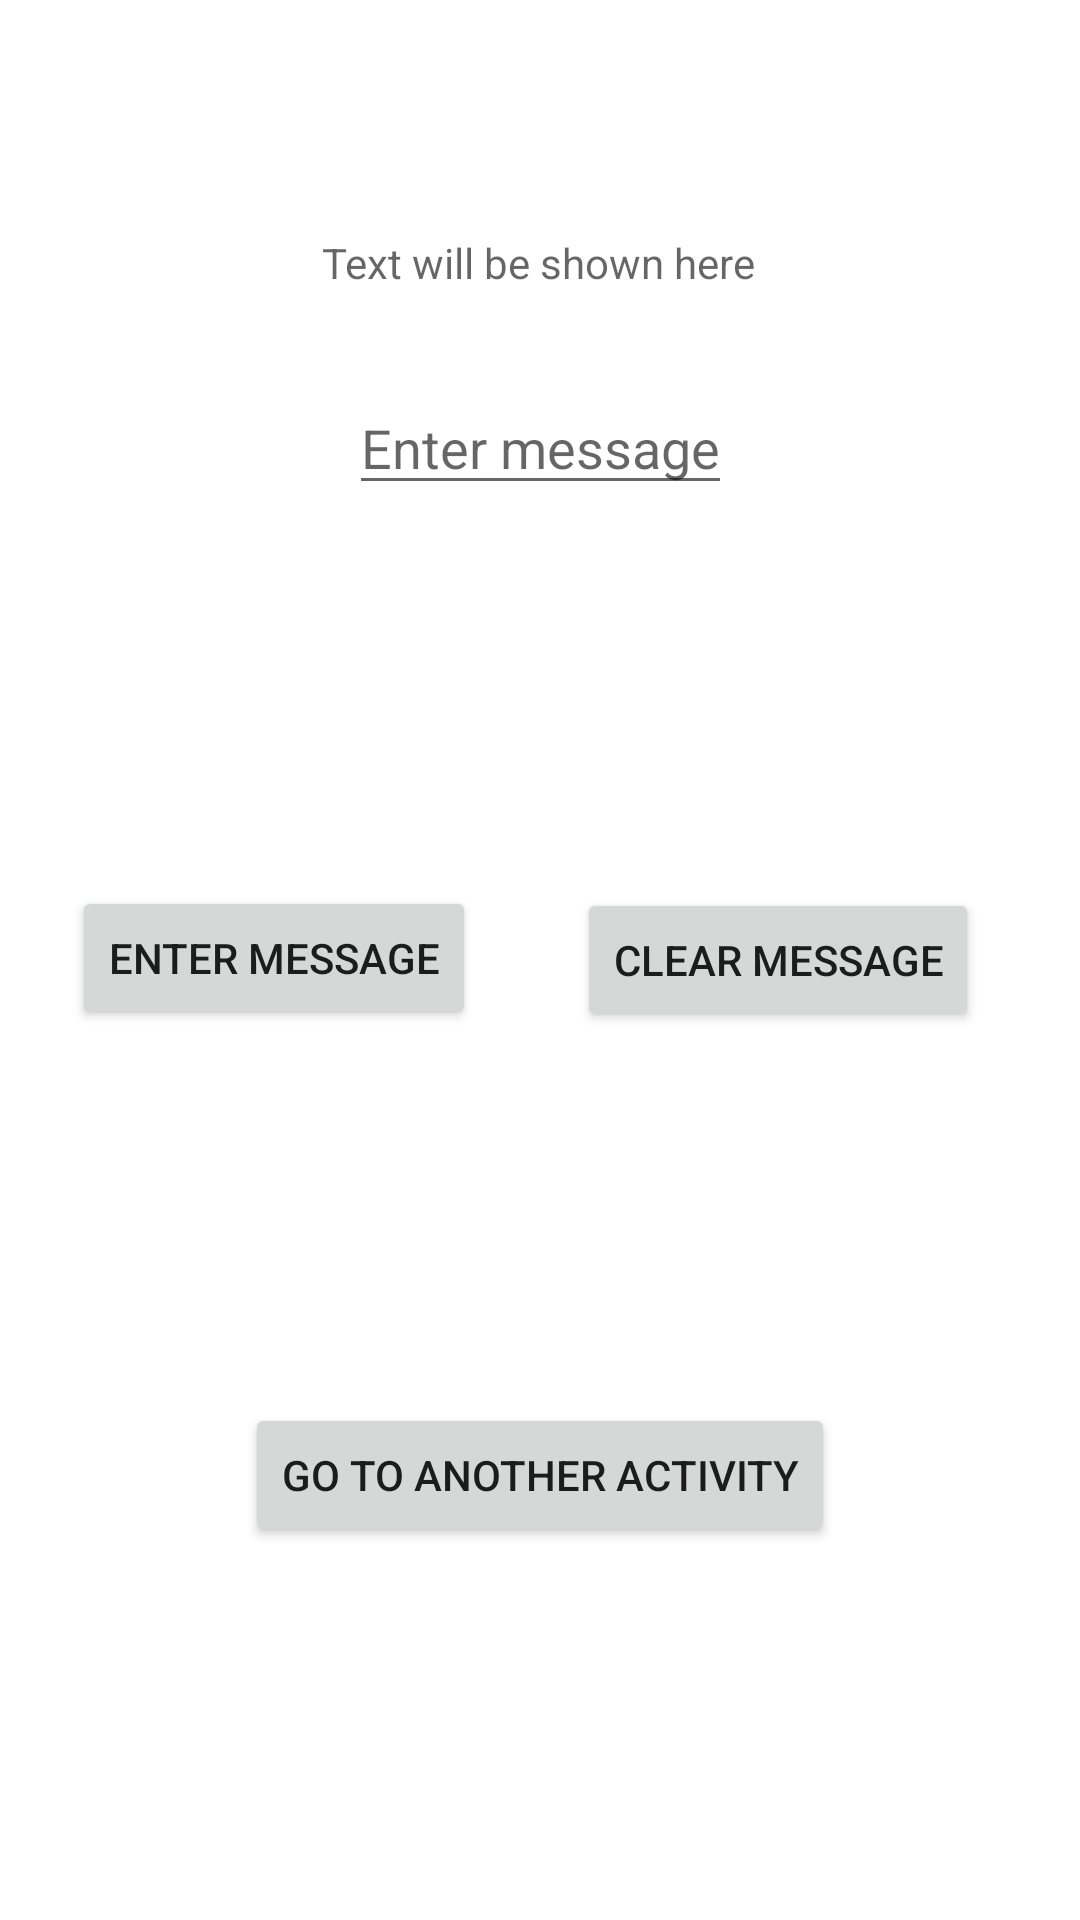

This screen was rendered from an Android layout file. Write that file and the resources it references.
<!-- AndroidManifest.xml: application theme Theme.AppiumTestProject -->
<!-- res/layout/activity_main.xml -->
<?xml version="1.0" encoding="utf-8"?>
<androidx.constraintlayout.widget.ConstraintLayout xmlns:android="http://schemas.android.com/apk/res/android"
    xmlns:app="http://schemas.android.com/apk/res-auto"
    xmlns:tools="http://schemas.android.com/tools"
    android:layout_width="match_parent"
    android:layout_height="match_parent"
    tools:context=".MainActivity">

    <TextView
        android:id="@+id/messageTvId"
        android:layout_width="wrap_content"
        android:layout_height="wrap_content"
        android:layout_marginTop="48dp"
        android:hint="Text will be shown here"
        app:layout_constraintBottom_toTopOf="@+id/enterMessageId"
        app:layout_constraintEnd_toEndOf="parent"
        app:layout_constraintHorizontal_bias="0.498"
        app:layout_constraintStart_toStartOf="parent"
        app:layout_constraintTop_toTopOf="parent" />

    <EditText
        android:id="@+id/enterMessageId"
        android:layout_width="wrap_content"
        android:layout_height="wrap_content"
        android:hint="Enter message"
        app:layout_constraintBottom_toTopOf="@+id/enterMessageButtonId"
        app:layout_constraintEnd_toEndOf="parent"
        app:layout_constraintStart_toStartOf="parent"
        app:layout_constraintTop_toTopOf="parent" />

    <Button
        android:id="@+id/enterMessageButtonId"
        android:layout_width="wrap_content"
        android:layout_height="wrap_content"
        android:layout_marginStart="24dp"
        android:text="Enter message"
        app:layout_constraintBottom_toBottomOf="parent"
        app:layout_constraintRight_toLeftOf="@+id/clearMessageButtonId"
        app:layout_constraintStart_toStartOf="parent"
        app:layout_constraintTop_toTopOf="parent"
        app:layout_constraintVertical_bias="0.499" />

    <Button
        android:id="@+id/clearMessageButtonId"
        android:layout_width="wrap_content"
        android:layout_height="wrap_content"
        android:text="Clear message"
        app:layout_constraintBottom_toBottomOf="parent"
        app:layout_constraintEnd_toEndOf="parent"
        app:layout_constraintStart_toEndOf="@+id/enterMessageButtonId"
        app:layout_constraintTop_toTopOf="parent" />

    <Button
        android:id="@+id/goToActivityButtonId"
        android:layout_width="wrap_content"
        android:layout_height="wrap_content"
        android:text="Go to another activity"
        app:layout_constraintBottom_toBottomOf="parent"
        app:layout_constraintEnd_toEndOf="parent"
        app:layout_constraintStart_toStartOf="parent"
        app:layout_constraintTop_toBottomOf="@+id/enterMessageButtonId" />

</androidx.constraintlayout.widget.ConstraintLayout>
<!-- resources referenced by this layout -->
<resources>
  <style name="Theme.AppiumTestProject" parent="Theme.MaterialComponents.DayNight.DarkActionBar">
          
          <item name="colorPrimary">@color/purple_500</item>
          <item name="colorPrimaryVariant">@color/purple_700</item>
          <item name="colorOnPrimary">@color/white</item>
          
          <item name="colorSecondary">@color/teal_200</item>
          <item name="colorSecondaryVariant">@color/teal_700</item>
          <item name="colorOnSecondary">@color/black</item>
          
          <item name="android:statusBarColor" tools:targetApi="l">?attr/colorPrimaryVariant</item>
          
      </style>
  <!-- not gathered from this repository: default colours our renderer supplied (Android Studio template values) -->
  <color name="purple_500">#FF6200EE</color>
  <color name="purple_700">#FF3700B3</color>
  <color name="teal_200">#FF03DAC5</color>
  <color name="teal_700">#FF018786</color>
  <color name="black">#FF000000</color>
  <color name="white">#FFFFFFFF</color>
</resources>
